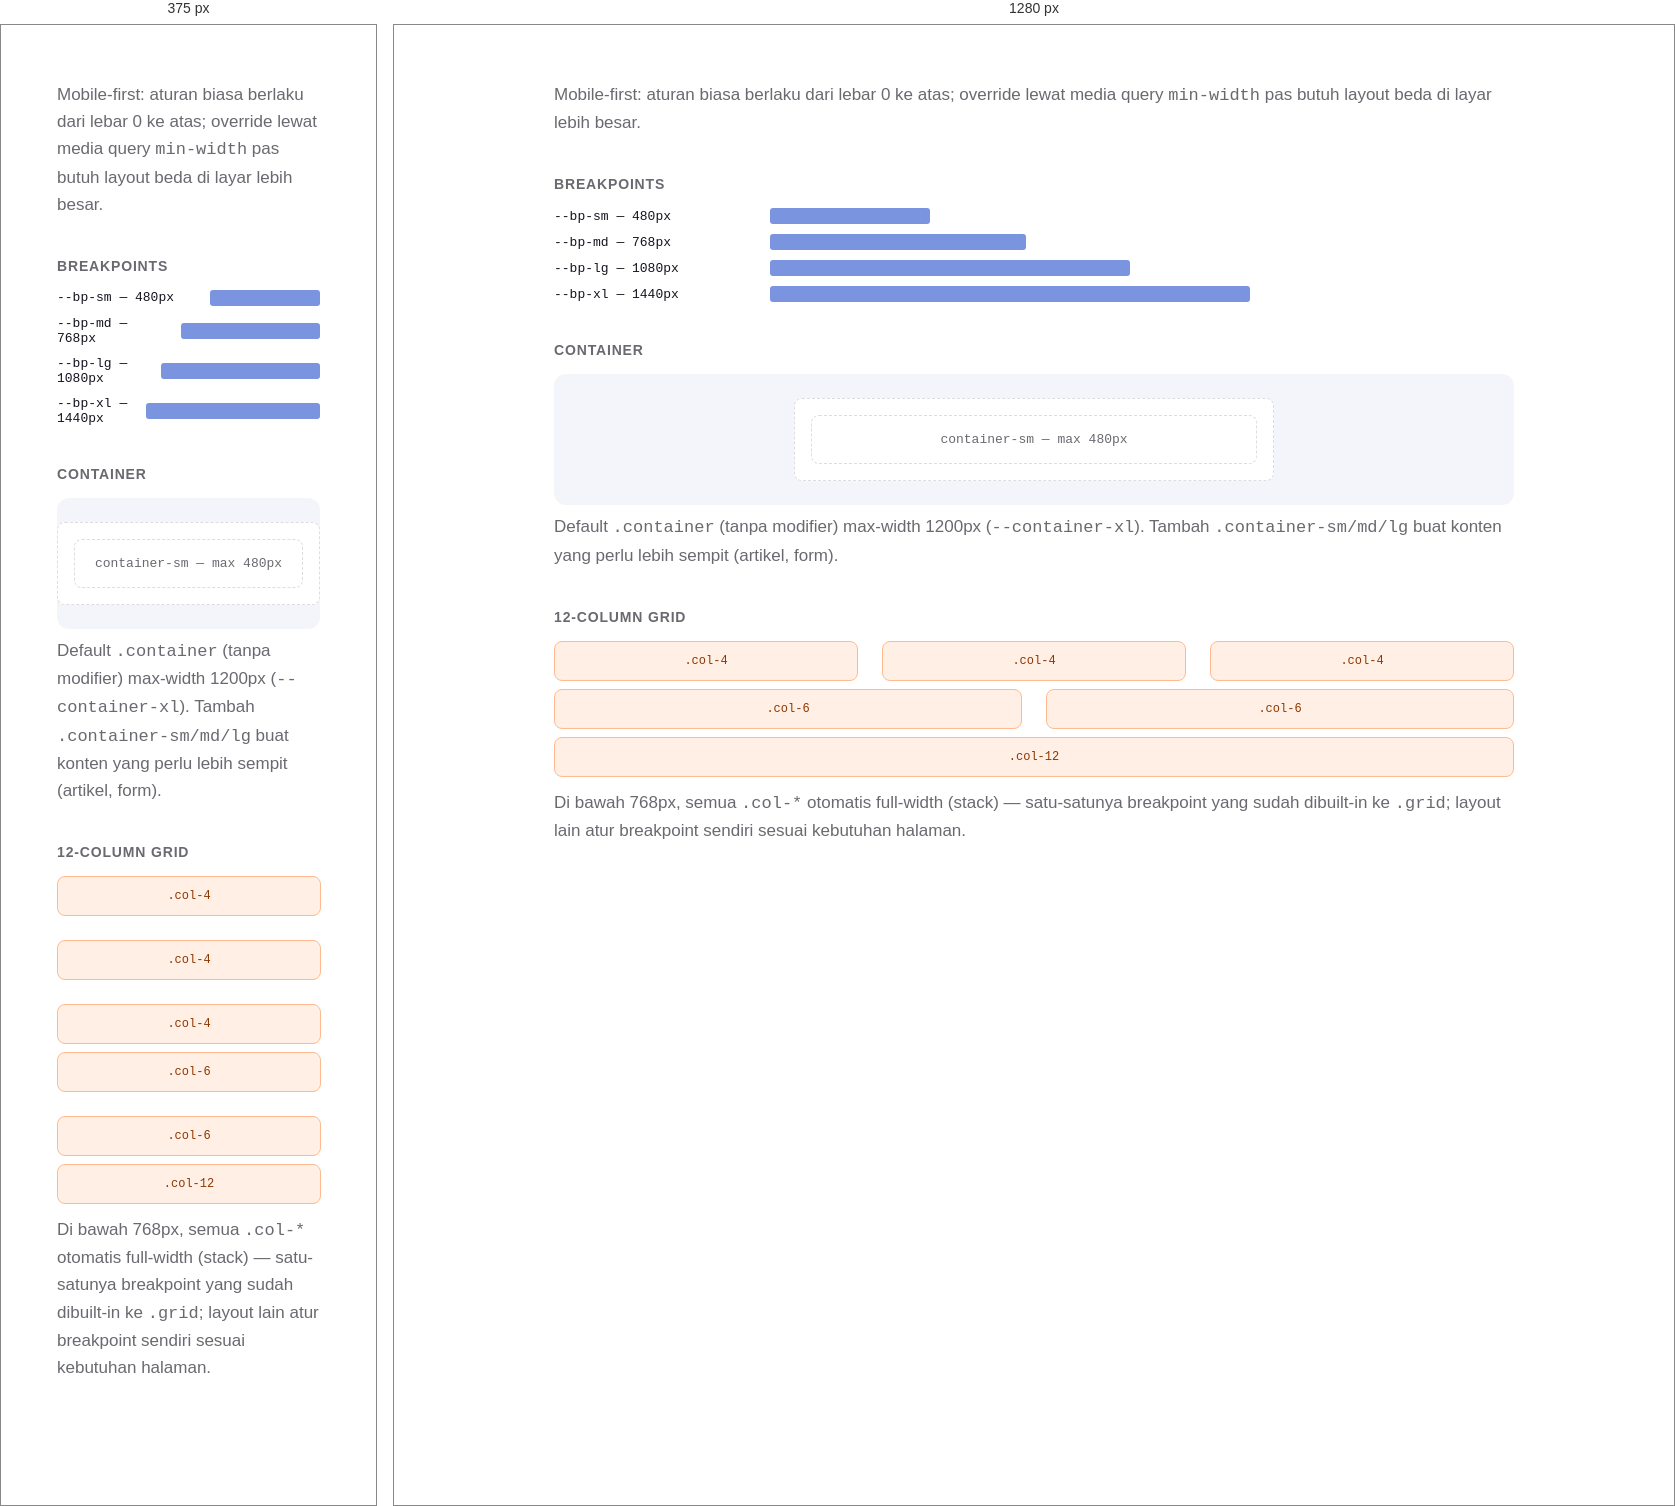
Rendered at 375 px and 1280 px, left to right.

<!-- file: grid.html -->
<!DOCTYPE html>
<html lang="id">
<head>
<meta charset="UTF-8">
<title>Foundations — Grid &amp; Breakpoints</title>
<link rel="stylesheet" href="../styles.css">
<style>
  body { padding:48px; }
  .wrap { max-width:960px; margin:0 auto; }
  .section-title { font-size:14px; font-weight:600; text-transform:uppercase; letter-spacing:.06em; color:var(--color-surface-text-muted); margin:40px 0 16px; }
  .bp-row { display:flex; align-items:center; gap:16px; margin-bottom:10px; }
  .bp-label { width:200px; font-family:var(--font-mono); font-size:13px; }
  .bp-bar { background:var(--color-brand-400); height:16px; border-radius:3px; }
  .grid-demo .col-4, .grid-demo .col-6, .grid-demo .col-12 { background:var(--color-accent-100); border:1px solid var(--color-accent-300); border-radius:8px; padding:12px; font-family:var(--font-mono); font-size:12px; text-align:center; color:var(--color-accent-800); }
  .container-demo { background:var(--color-surface-alt); border-radius:12px; padding:24px 0; margin-top:12px; }
  .container-demo .container { background:#fff; border:1px dashed var(--color-surface-border); border-radius:8px; padding:16px; text-align:center; font-family:var(--font-mono); font-size:13px; color:var(--color-surface-text-muted); }
</style>
</head>
<body>
<div class="wrap">
  <p class="body-text text-muted">Mobile-first: aturan biasa berlaku dari lebar 0 ke atas; override lewat media query <code>min-width</code> pas butuh layout beda di layar lebih besar.</p>

  <div class="section-title">Breakpoints</div>
  <div class="bp-row"><span class="bp-label">--bp-sm — 480px</span><div class="bp-bar" style="width:160px"></div></div>
  <div class="bp-row"><span class="bp-label">--bp-md — 768px</span><div class="bp-bar" style="width:256px"></div></div>
  <div class="bp-row"><span class="bp-label">--bp-lg — 1080px</span><div class="bp-bar" style="width:360px"></div></div>
  <div class="bp-row"><span class="bp-label">--bp-xl — 1440px</span><div class="bp-bar" style="width:480px"></div></div>

  <div class="section-title">Container</div>
  <div class="container-demo">
    <div class="container container-sm"><div class="container">container-sm — max 480px</div></div>
  </div>
  <p class="body-text text-muted" style="margin-top:8px;">Default <code>.container</code> (tanpa modifier) max-width 1200px (<code>--container-xl</code>). Tambah <code>.container-sm/md/lg</code> buat konten yang perlu lebih sempit (artikel, form).</p>

  <div class="section-title">12-column grid</div>
  <div class="grid grid-demo" style="margin-bottom:8px;">
    <div class="col-4">.col-4</div>
    <div class="col-4">.col-4</div>
    <div class="col-4">.col-4</div>
  </div>
  <div class="grid grid-demo" style="margin-bottom:8px;">
    <div class="col-6">.col-6</div>
    <div class="col-6">.col-6</div>
  </div>
  <div class="grid grid-demo">
    <div class="col-12">.col-12</div>
  </div>
  <p class="body-text text-muted" style="margin-top:12px;">Di bawah 768px, semua <code>.col-*</code> otomatis full-width (stack) — satu-satunya breakpoint yang sudah dibuilt-in ke <code>.grid</code>; layout lain atur breakpoint sendiri sesuai kebutuhan halaman.</p>
</div>
</body>
</html>


/* @media block from styles.css */
@media (max-width: 767px) {
  .grid > [class*="col-"] { grid-column: 1 / -1; }
}